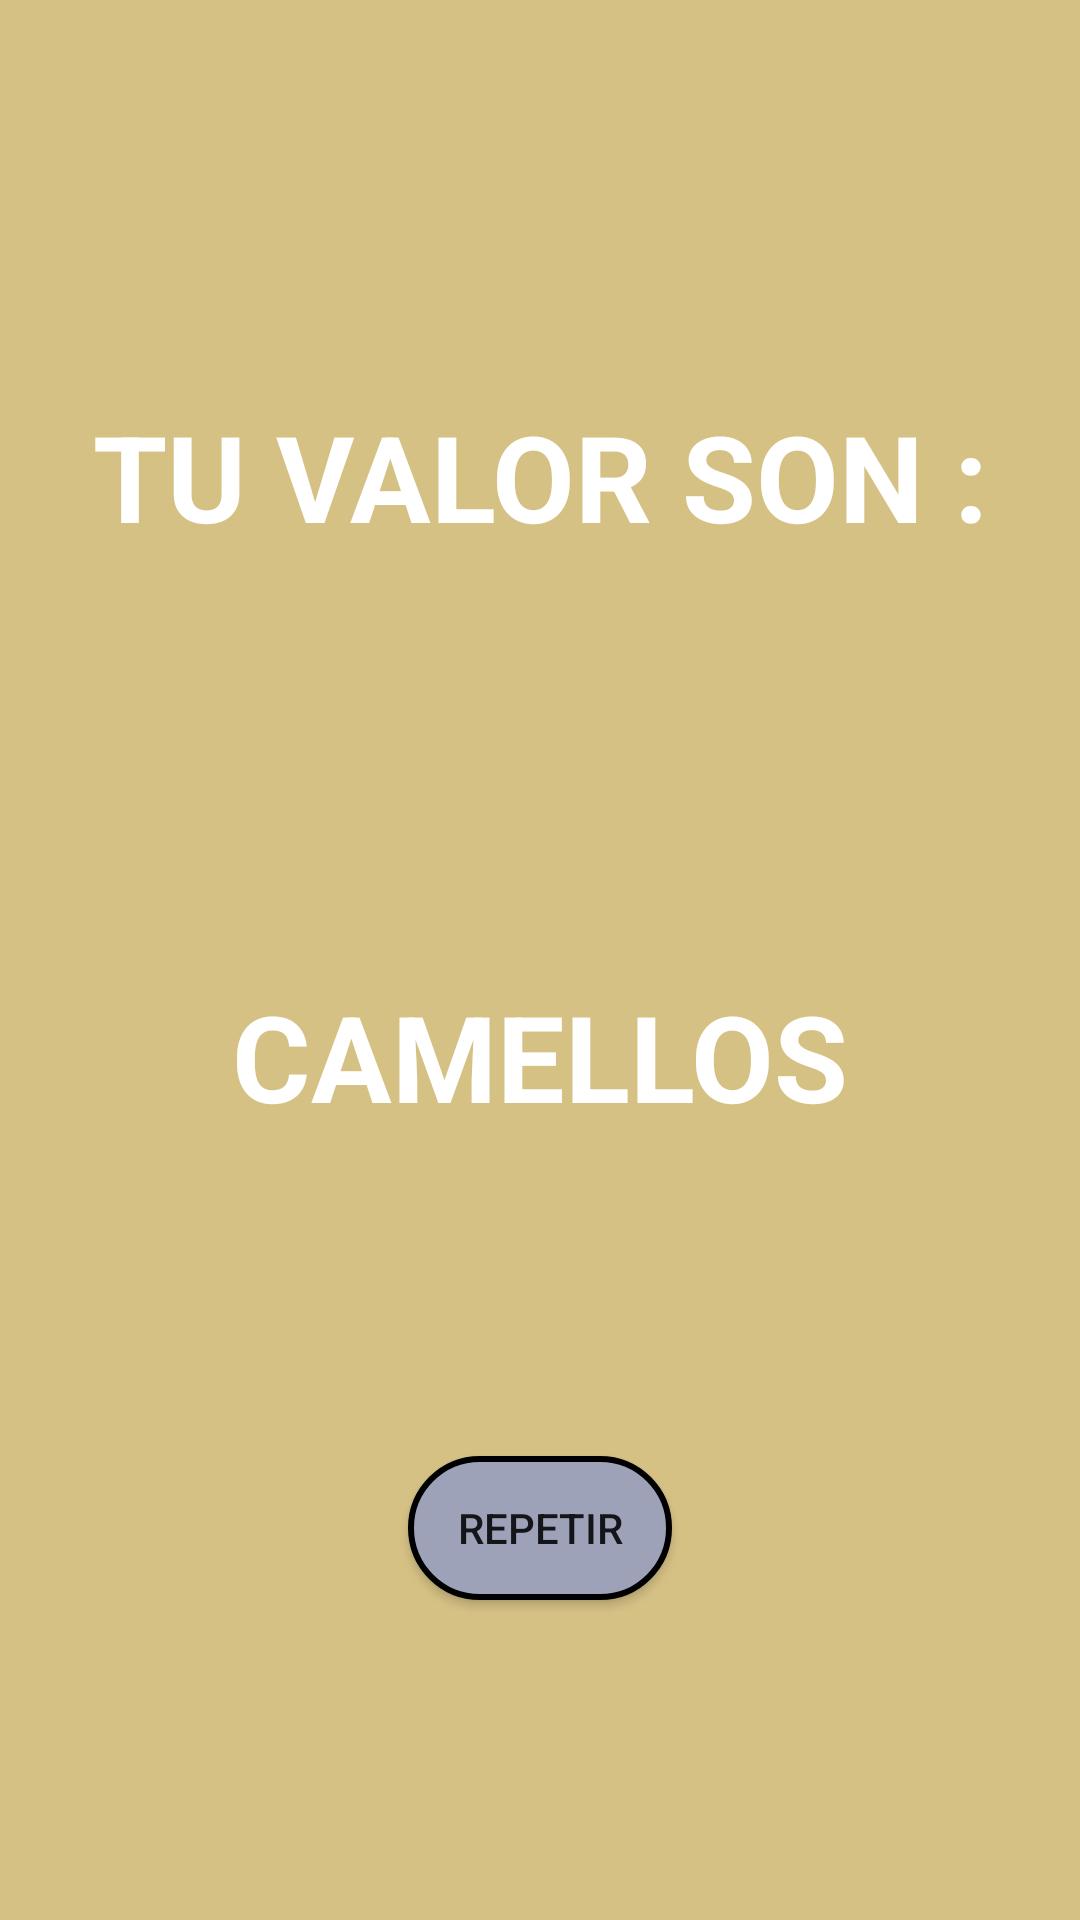

Produce the Android XML layout that renders to this screen, including the resource entries it uses.
<!-- AndroidManifest.xml: application theme Theme.CalculadoraDeCamellos -->
<!-- res/layout/resultados.xml -->
<?xml version="1.0" encoding="utf-8"?>
<androidx.constraintlayout.widget.ConstraintLayout xmlns:android="http://schemas.android.com/apk/res/android"
    xmlns:app="http://schemas.android.com/apk/res-auto"
    xmlns:tools="http://schemas.android.com/tools"
    android:layout_width="match_parent"
    android:layout_height="match_parent"
    tools:context=".Resultados"
    android:background="@color/arena4">

    <LinearLayout
        android:id="@+id/linearLayout"
        android:layout_width="match_parent"
        android:layout_height="wrap_content"
        android:orientation="vertical"
        app:layout_constraintBottom_toBottomOf="parent"
        app:layout_constraintEnd_toEndOf="parent"
        app:layout_constraintHorizontal_bias="1.0"
        app:layout_constraintStart_toStartOf="parent"
        app:layout_constraintTop_toTopOf="parent"
        app:layout_constraintVertical_bias="0.336">

        <TextView
            android:id="@+id/textView2"
            android:layout_width="match_parent"
            android:layout_height="wrap_content"
            android:layout_marginBottom="20dp"
            android:gravity="center"
            android:text="TU VALOR SON :"
            android:textColor="@color/white"
            android:textSize="40sp"
            android:textStyle="bold"
            app:layout_constraintBottom_toTopOf="@+id/resultados"
            app:layout_constraintEnd_toEndOf="parent"
            app:layout_constraintStart_toStartOf="parent"
            app:layout_constraintTop_toTopOf="parent">
        </TextView>

        <TextView
            android:id="@+id/resultados"
            android:layout_width="match_parent"
            android:layout_height="wrap_content"
            android:layout_marginTop="20dp"
            android:layout_marginBottom="20dp"
            android:gravity="center"
            android:textSize="60sp"
            app:layout_constraintBottom_toTopOf="@+id/textView"
            app:layout_constraintEnd_toEndOf="parent"
            app:layout_constraintStart_toStartOf="parent"
            app:layout_constraintTop_toBottomOf="@+id/textView2" />

        <TextView
            android:id="@+id/textView"
            android:layout_width="match_parent"
            android:layout_height="wrap_content"
            android:gravity="center"
            android:text="CAMELLOS"
            android:textColor="@color/white"
            android:textSize="40sp"
            android:textStyle="bold"
            app:layout_constraintEnd_toEndOf="parent"
            app:layout_constraintStart_toStartOf="parent">
        </TextView>

    </LinearLayout>

    <Button
        android:id="@+id/repetir"
        android:layout_width="wrap_content"
        android:layout_height="wrap_content"
        android:layout_gravity="center"
        android:layout_marginStart="50dp"
        android:layout_marginEnd="50dp"
        android:background="@drawable/calculate_button"
        android:onClick="repetir"
        android:text="Repetir"
        app:layout_constraintBottom_toBottomOf="parent"
        app:layout_constraintEnd_toEndOf="parent"
        app:layout_constraintStart_toStartOf="parent"
        app:layout_constraintTop_toBottomOf="@+id/linearLayout"></Button>

</androidx.constraintlayout.widget.ConstraintLayout>
<!-- resources referenced by this layout -->
<resources>
  <color name="arena4">#d6c185</color>
  <color name="white">#FFFFFFFF</color>
  <!-- drawable calculate_button (drawable) -->
  <?xml version="1.0" encoding="utf-8"?>
  <selector xmlns:android="http://schemas.android.com/apk/res/android">
      <item>
          <shape android:shape="rectangle">
              <solid android:color="@color/calcular2"/>
              <corners android:radius="300dp"/>
              <padding android:left="15dp"/>
              <padding android:right="15dp"/>
              <padding android:top="5dp"/>
              <padding android:bottom="5dp"/>
              <stroke android:color="@color/black" android:width="2dp"/>
          </shape>
      </item>
  </selector>
  <style name="Theme.CalculadoraDeCamellos" parent="Theme.AppCompat.Light.NoActionBar">
          
          <item name="colorPrimary">@color/purple_500</item>
          <item name="colorPrimaryVariant">@color/purple_700</item>
          <item name="colorOnPrimary">@color/white</item>
          
          <item name="colorSecondary">@color/teal_200</item>
          <item name="colorSecondaryVariant">@color/teal_700</item>
          <item name="colorOnSecondary">@color/black</item>
          
          <item name="android:statusBarColor" tools:targetApi="l">?attr/colorPrimaryVariant</item>
          
      </style>
  <color name="calcular2">#9EA2B8</color>
  <color name="black">#FF000000</color>
  <color name="purple_500">#FF6200EE</color>
  <color name="purple_700">#FF3700B3</color>
  <color name="teal_200">#FF03DAC5</color>
  <color name="teal_700">#FF018786</color>
</resources>
